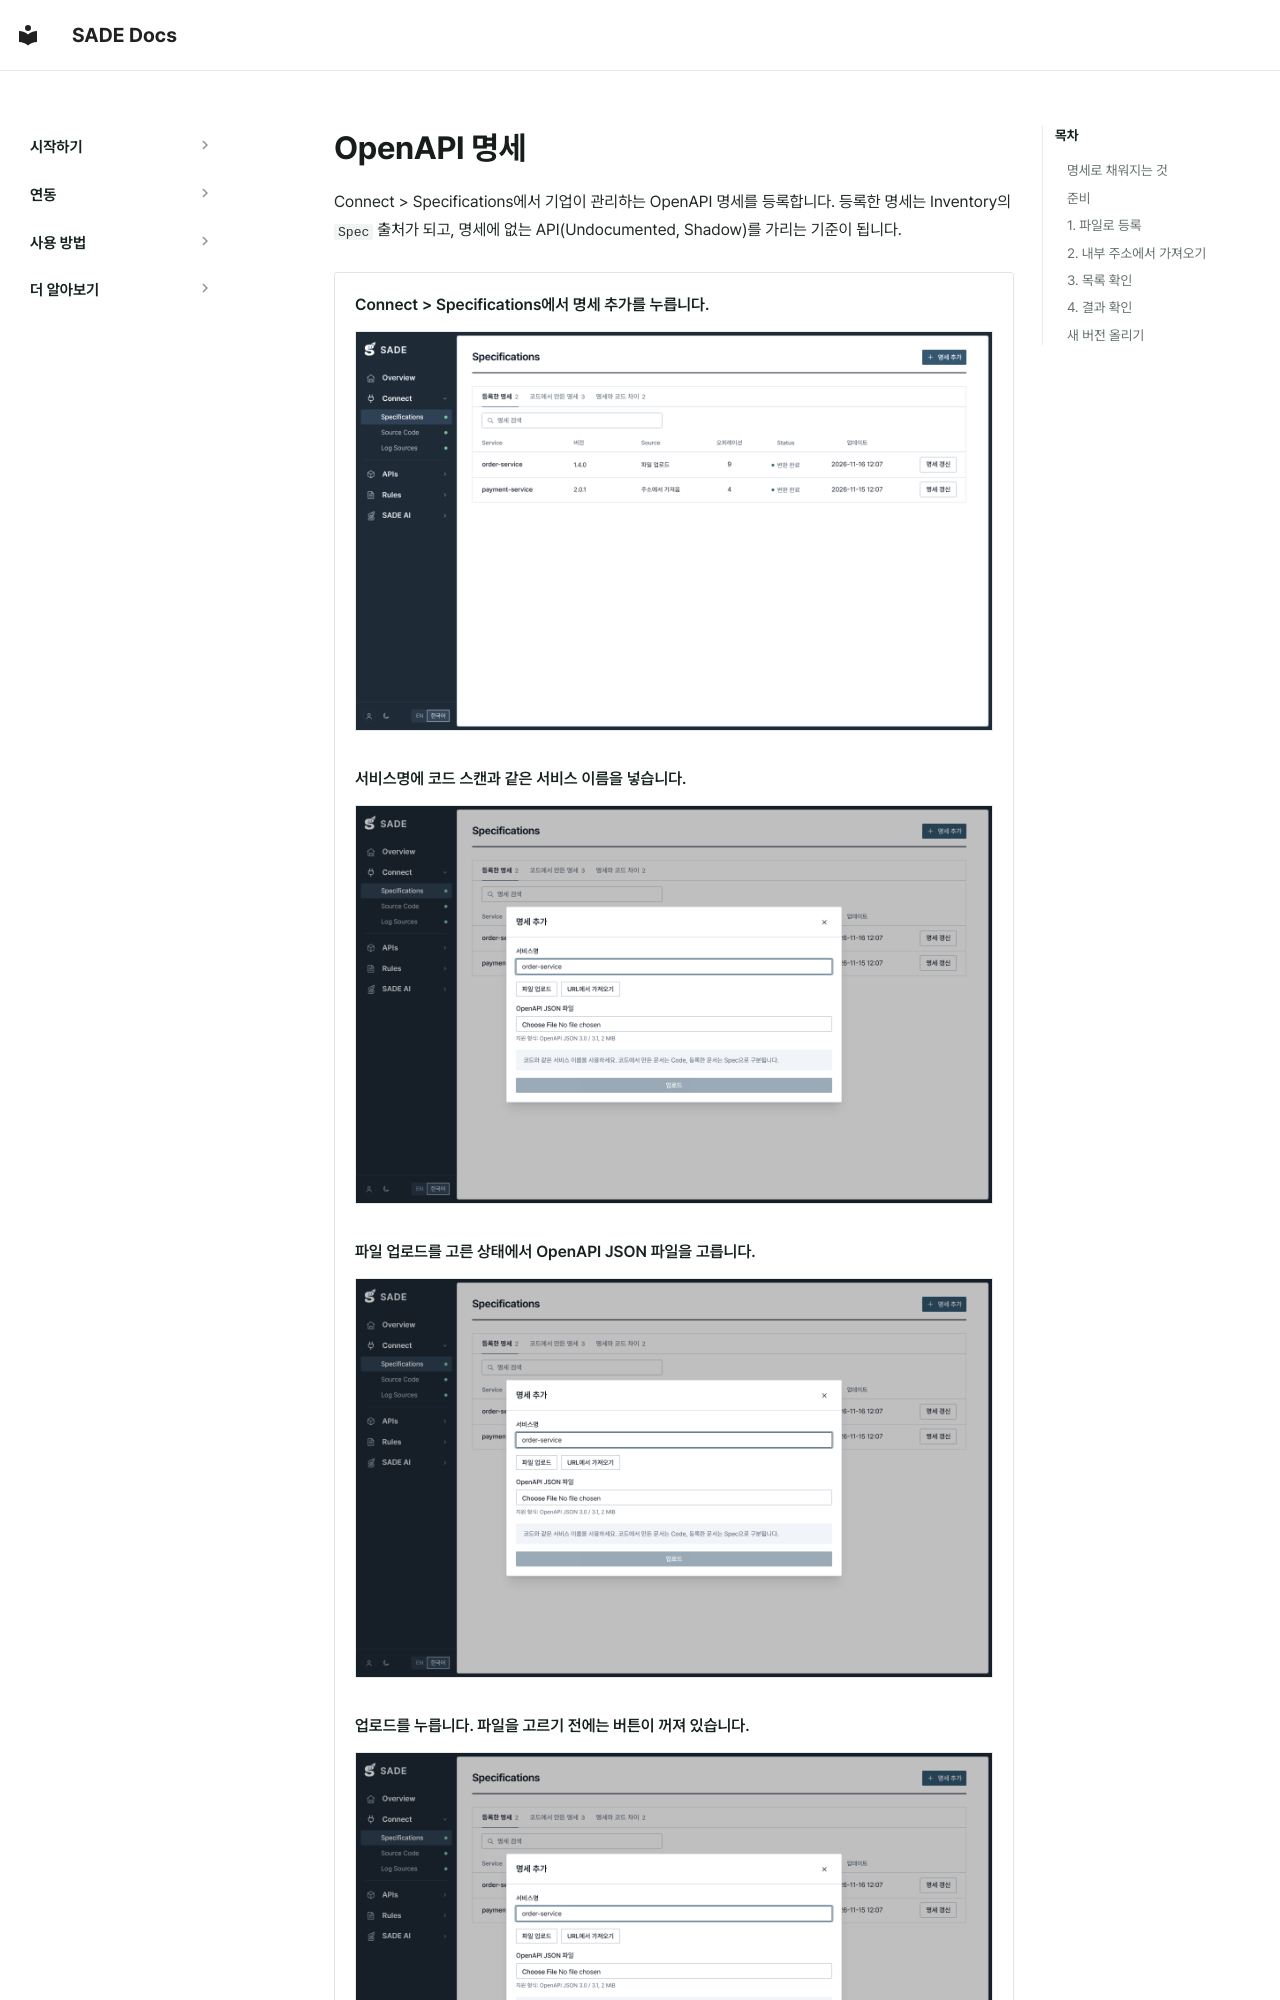

repository: BoB-15th-SADE/SADE-docs · page: ko/connect/specs/index.html · generator: mkdocs

# OpenAPI 명세

Connect > Specifications에서 기업이 관리하는 OpenAPI 명세를 등록합니다. 등록한 명세는 Inventory의 `Spec` 출처가 되고, 명세에 없는 API(Undocumented, Shadow)를 가리는 기준이 됩니다.

<div class="sade-slides sade-walk" markdown>

<div class="sade-slide" markdown data-title="명세 추가" data-spot="89,4.39,6.97,3.78" data-url="/#/specs">

<p class="sade-say">Connect > Specifications에서 명세 추가를 누릅니다.</p>

[![명세 추가](../../assets/screens/w-specs-1.png){ loading=lazy }](../../assets/screens/w-specs-1.png)

</div>

<div class="sade-slide" markdown data-title="서비스 이름" data-spot="25.16,38.54,49.69,3.78" data-url="/#/specs">

<p class="sade-say">서비스명에 코드 스캔과 같은 서비스 이름을 넣습니다.</p>

[![서비스 이름](../../assets/screens/w-specs-2.png){ loading=lazy }](../../assets/screens/w-specs-2.png)

</div>

<div class="sade-slide" markdown data-title="파일 고르기" data-spot="25.16,52.94,49.69,3.78" data-url="/#/specs">

<p class="sade-say">파일 업로드를 고른 상태에서 OpenAPI JSON 파일을 고릅니다.</p>

[![파일 고르기](../../assets/screens/w-specs-3.png){ loading=lazy }](../../assets/screens/w-specs-3.png)

</div>

<div class="sade-slide" markdown data-title="업로드" data-spot="25.16,68.42,49.69,3.78" data-url="/#/specs">

<p class="sade-say">업로드를 누릅니다. 파일을 고르기 전에는 버튼이 꺼져 있습니다.</p>

[![업로드](../../assets/screens/w-specs-4.png){ loading=lazy }](../../assets/screens/w-specs-4.png)

</div>

</div>
